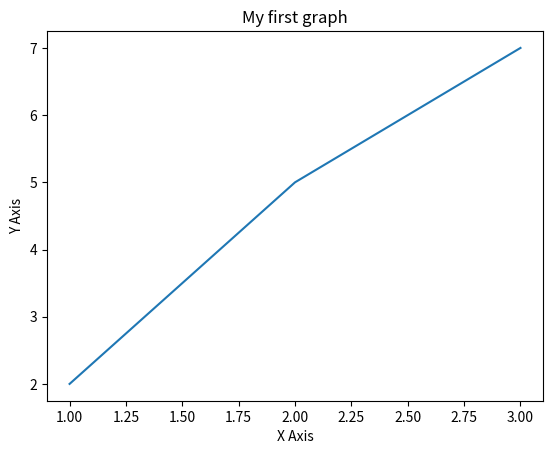

This chart was generated by the following Python code:
import matplotlib.pyplot as plt
x=[1,2,3]
y=[2,5,7]
plt.plot(x,y)
plt.xlabel("X Axis")
plt.ylabel("Y Axis")
plt.title("My first graph")
plt.show()